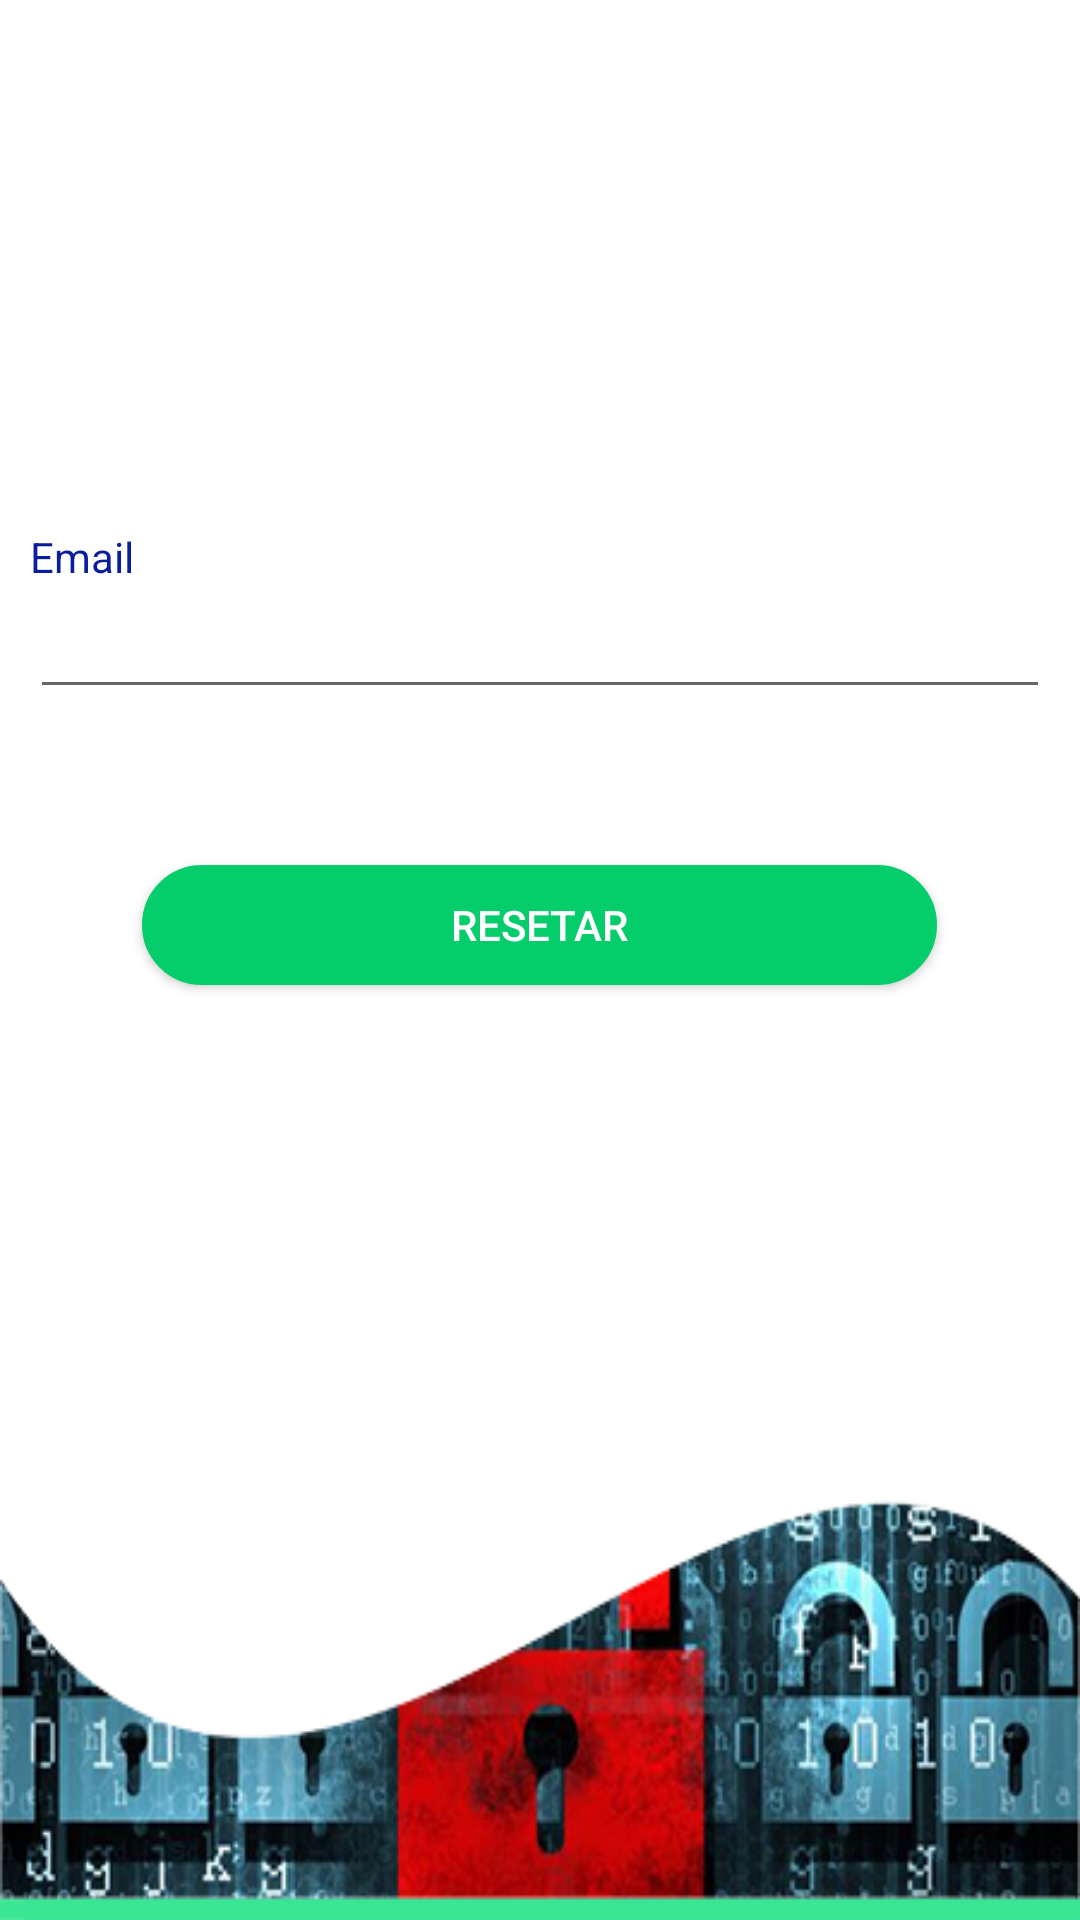

Layout XML and referenced resources for this Android screen:
<!-- AndroidManifest.xml: application theme AppTheme -->
<!-- res/layout/activity_reseta_login_two.xml -->
<?xml version="1.0" encoding="utf-8"?>
<LinearLayout xmlns:android="http://schemas.android.com/apk/res/android"
    xmlns:app="http://schemas.android.com/apk/res-auto"
    xmlns:tools="http://schemas.android.com/tools"
    android:layout_width="match_parent"
    android:layout_height="match_parent"
    android:background="@drawable/fundoresetarsenhatwo"
    tools:context="com.example.anoren.fastmarkettwo.ResetaLoginTwo">

    <RelativeLayout
        android:layout_width="match_parent"
        android:layout_height="match_parent"
        android:layout_marginEnd="10dp"
        android:layout_marginStart="10dp"
        android:layout_marginTop="10dp">

        <TextView
            android:id="@+id/textView5"
            android:layout_width="wrap_content"
            android:layout_height="wrap_content"
            android:layout_alignParentStart="true"
            android:layout_alignParentTop="true"
            android:layout_marginTop="166dp"
            android:text="Email"
            android:textColor="@color/colorPrimaryDark" />

        <EditText
            android:id="@+id/edtxtInfoEmailResetaSenhaID"
            android:layout_width="wrap_content"
            android:layout_height="wrap_content"
            android:layout_alignParentEnd="true"
            android:layout_alignParentStart="true"
            android:layout_below="@+id/textView5"
            android:ems="10"
            android:inputType="textEmailAddress" />

        <Button
            android:id="@+id/btnResetarResetaLoginID"
            android:background="@drawable/botao_resetar_senha_two"
            android:layout_width="wrap_content"
            android:layout_height="40dp"
            android:layout_below="@+id/edtxtInfoEmailResetaSenhaID"
            android:layout_centerHorizontal="true"
            android:layout_marginTop="52dp"
            android:text="RESETAR"
            android:textColor="@android:color/background_light" />
    </RelativeLayout>

</LinearLayout>
<!-- resources referenced by this layout -->
<resources>
  <color name="colorPrimaryDark">#0a1e9d</color>
  <!-- drawable botao_resetar_senha_two (drawable) -->
  <?xml version="1.0" encoding="utf-8"?>
  <shape xmlns:android="http://schemas.android.com/apk/res/android"
      android:shape="rectangle">
  
      <corners android:radius="30dp"/>
      <solid android:color="@color/verdeEscuro"/>
      <stroke android:width="3dp"
          android:color="@color/verdeEscuro"/>
      <size
          android:width="265dp"
          android:height="50dp"
          />
  </shape>
  <!-- drawable fundoresetarsenhatwo: png bitmap (drawable, 103084 bytes) -->
  <style name="AppTheme" parent="Theme.AppCompat.Light.DarkActionBar">
          
          <item name="colorPrimary">@color/verdeClaro</item>
          <item name="colorPrimaryDark">@color/verdeEscuro</item>
          <item name="colorAccent">@color/colorAccent</item>
      </style>
  <color name="verdeEscuro">#06cd6c</color>
  <color name="verdeClaro">#3ae692</color>
  <color name="colorAccent">#FF4081</color>
</resources>
